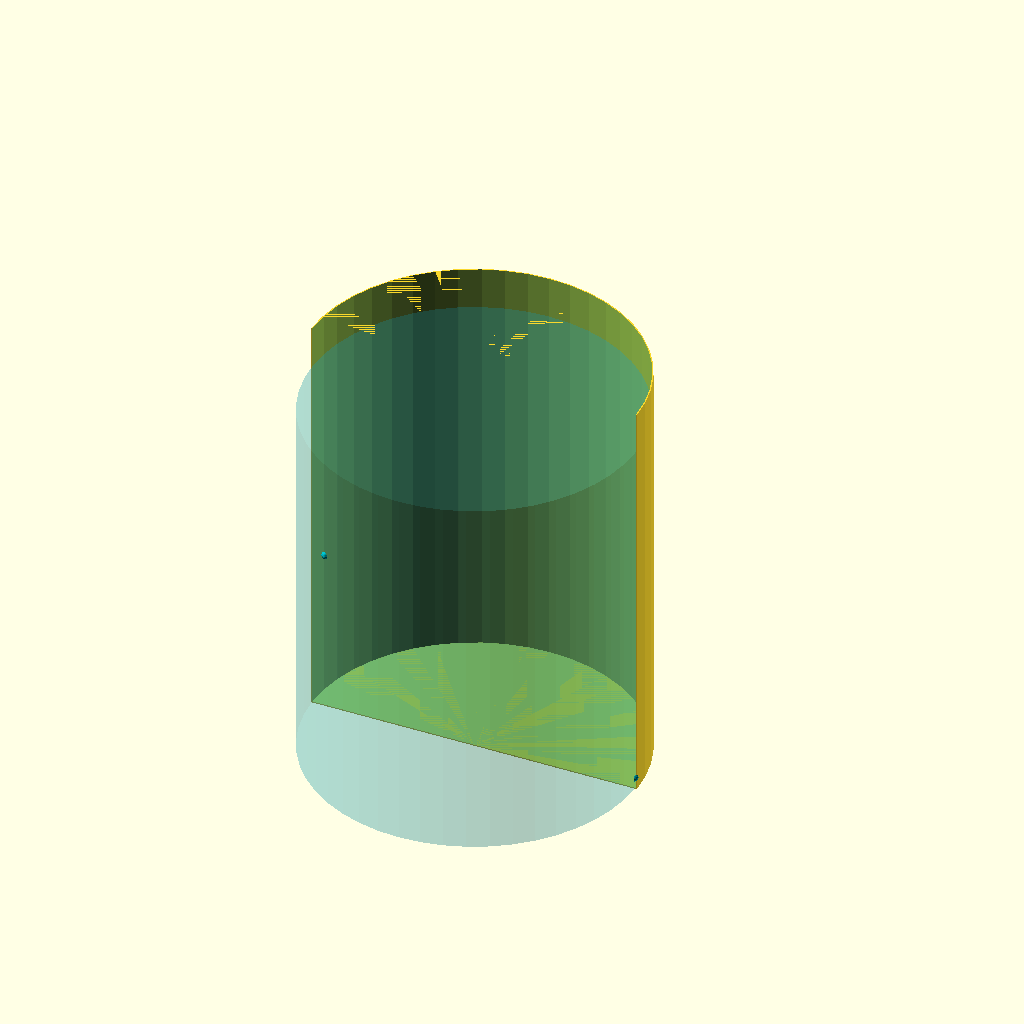
Cell 1: the model at its default parameters.
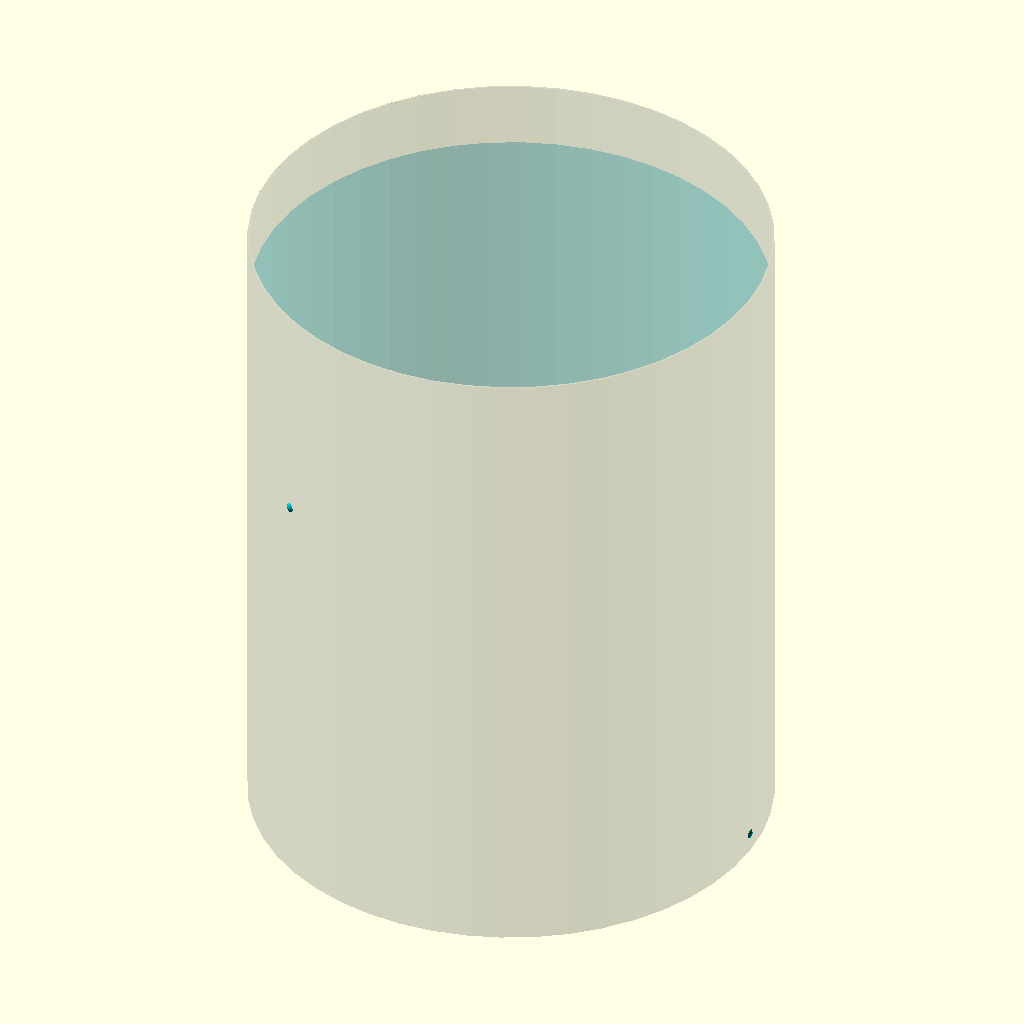
Cell 2: show_cutaway_vessel = false (everything else at default).
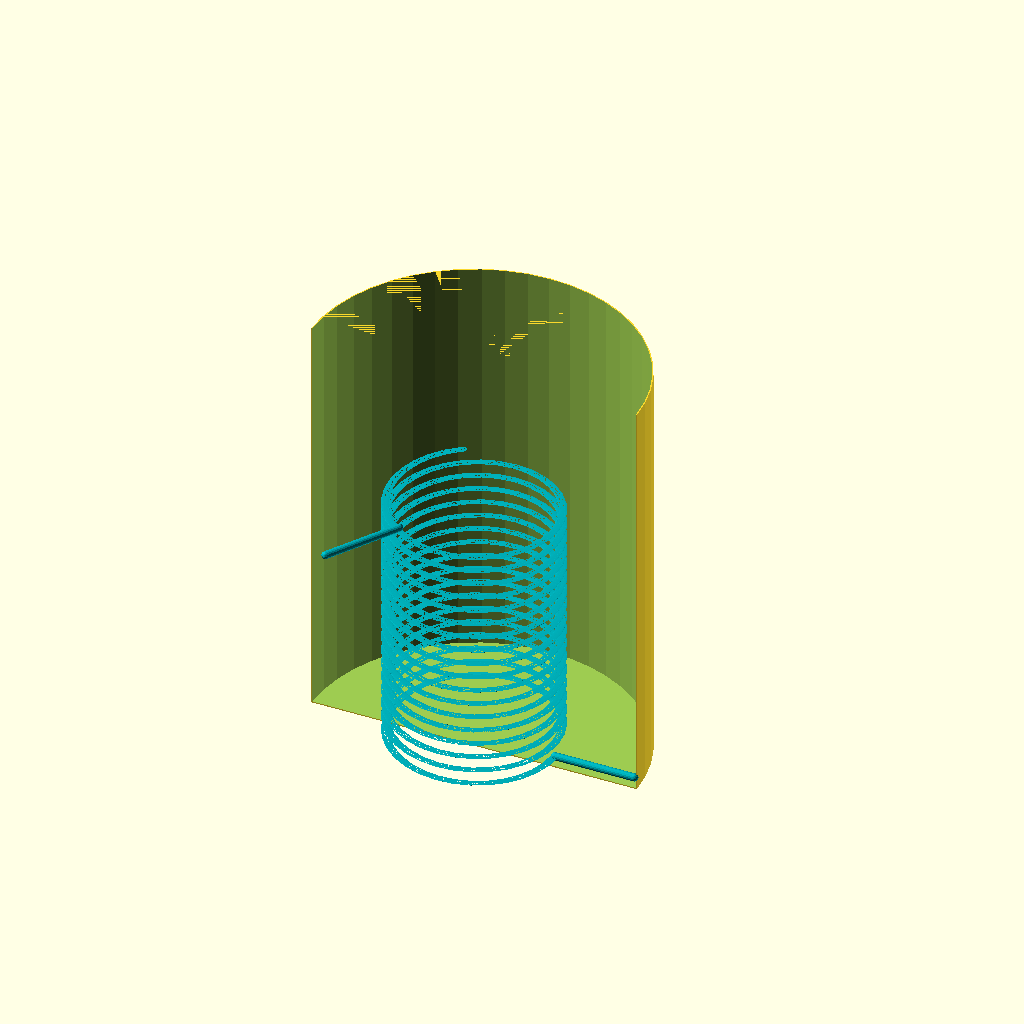
Cell 3: show_liquid = false (everything else at default).
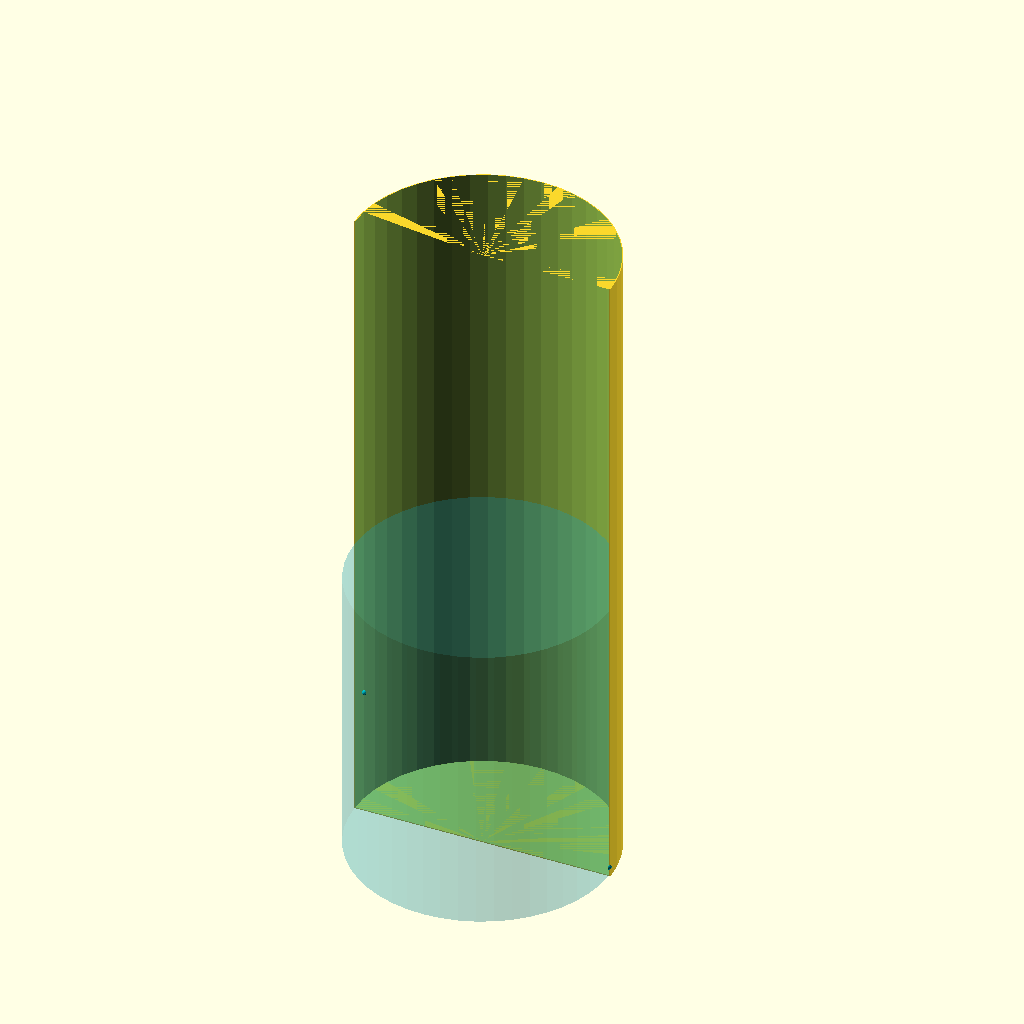
Cell 4: the same model with tank_working_h = 2800.
All cells are drawn from the same view direction (rotation 55°, 0°, 25°, orthographic, colour scheme Cornfield), but the view is re-fitted for each cell, so position and scale can differ between cells as well as the parameter.
Source of the model, cad/thermabio_serpentin_parametrico.scad:
/*
 * ThermaBio — modelo CAD paramétrico del tanque y serpentín helicoidal
 * Abrir con OpenSCAD (gratuito; el archivo no utiliza librerías externas).
 *
 * Las dimensiones principales se expresan en mm. El volumen de caldo va en L.
 * El diámetro de hélice es el diámetro de la línea central del tubo.
 */

$fn = 48;

// Parámetros de diseño (sincronizados con el caso de ejemplo de la APK)
tank_internal_d = 1100;
tank_working_h = 1400;
tank_wall = 4;
working_volume_l = 1200;

coil_center_d = 550;
tube_od = 25.4;
tube_wall = 1.65;
pitch = 50;
turns = 17.661;
radial_clearance_min = 160;
axial_clearance = tube_od;

show_cutaway_vessel = true;
show_liquid = true;
show_connections = true;

// Dimensiones derivadas
tube_id = tube_od - 2 * tube_wall;
coil_height = turns * pitch;
liquid_volume_mm3 = working_volume_l * 1000000;
tank_cross_section = PI * tank_internal_d * tank_internal_d / 4;
liquid_height = liquid_volume_mm3 / tank_cross_section;
tank_capacity_l = tank_cross_section * tank_working_h / 1000000;
radial_clearance_actual = (tank_internal_d - coil_center_d - tube_od) / 2;
coil_base_z = tank_wall + axial_clearance + tube_od / 2;
coil_top_z = coil_base_z + coil_height;

echo(str("ID tubo = ", tube_id, " mm"));
echo(str("Altura de líquido cilíndrica = ", liquid_height, " mm"));
echo(str("Altura de hélice centro a centro = ", coil_height, " mm"));
echo(str("Holgura radial real = ", radial_clearance_actual, " mm"));
echo(str("Capacidad cilíndrica = ", tank_capacity_l, " L"));

assert(tube_id > 0, "El espesor deja un diámetro interior no positivo.");
assert(pitch >= tube_od, "El paso debe ser al menos el diámetro exterior del tubo.");
assert(coil_center_d > tube_od, "El diámetro de hélice debe superar el diámetro del tubo.");
assert(radial_clearance_actual >= radial_clearance_min, "El serpentín no conserva la holgura radial mínima.");
assert(working_volume_l <= tank_capacity_l, "El volumen de caldo excede la capacidad cilíndrica del tanque.");
assert(coil_top_z + tube_od / 2 <= tank_wall + liquid_height, "La hélice no queda completamente sumergida.");

module tank_shell() {
    difference() {
        cylinder(d=tank_internal_d + 2 * tank_wall, h=tank_working_h + 2 * tank_wall);
        translate([0, 0, tank_wall])
            cylinder(d=tank_internal_d, h=tank_working_h + tank_wall + 0.1);
    }
}

module tank_view() {
    if (show_cutaway_vessel) {
        intersection() {
            tank_shell();
            // Retira la mitad frontal para mostrar el serpentín dentro del recipiente.
            translate([-tank_internal_d, 0, -1])
                cube([2 * tank_internal_d, tank_internal_d + 2 * tank_wall, tank_working_h + 2 * tank_wall + 2]);
        }
    } else {
        color([0.25, 0.30, 0.32, 0.22]) tank_shell();
    }
}

module helical_sweep(diameter) {
    translate([0, 0, coil_base_z])
        linear_extrude(
            height=coil_height,
            twist=360 * turns,
            slices=max(ceil(turns * 32), 64),
            convexity=10
        )
            translate([coil_center_d / 2, 0])
                circle(d=diameter, $fn=32);
}

module rod_between(a, b, radius) {
    hull() {
        translate(a) sphere(r=radius, $fn=16);
        translate(b) sphere(r=radius, $fn=16);
    }
}

module refrigerant_coil() {
    // El barrido interior es sustracción geométrica para que el tubo no sea macizo.
    difference() {
        helical_sweep(tube_od);
        helical_sweep(tube_id);
    }

    if (show_connections) {
        start = [coil_center_d / 2, 0, coil_base_z];
        end_angle = 360 * turns;
        end_x = coil_center_d / 2 * cos(end_angle);
        end_y = coil_center_d / 2 * sin(end_angle);
        end_z = coil_base_z + coil_height;
        end = [end_x, end_y, end_z];
        shell_radius = tank_internal_d / 2 - tank_wall;
        outlet = [shell_radius * cos(end_angle), shell_radius * sin(end_angle), end_z];
        inlet = [shell_radius, 0, coil_base_z];
        color([0.03, 0.48, 0.61]) rod_between(inlet, start, tube_od / 2);
        color([0.80, 0.09, 0.56]) rod_between(end, outlet, tube_od / 2);
    }
}

module liquid_fill() {
    if (show_liquid) {
        color([0.16, 0.70, 0.76, 0.20])
            translate([0, 0, tank_wall])
                cylinder(d=tank_internal_d - 1, h=liquid_height);
    }
}

module model() {
    tank_view();
    liquid_fill();
    color([0.00, 0.68, 0.72]) refrigerant_coil();
}

model();
Customizer parameters (derived from the source; name, type, default, range or options):
tank_internal_d: number, default 1100
tank_working_h: number, default 1400
tank_wall: number, default 4
working_volume_l: number, default 1200
coil_center_d: number, default 550
tube_od: number, default 25.4
tube_wall: number, default 1.65
pitch: number, default 50
turns: number, default 17.661
radial_clearance_min: number, default 160
show_cutaway_vessel: bool, default true
show_liquid: bool, default true
show_connections: bool, default true
